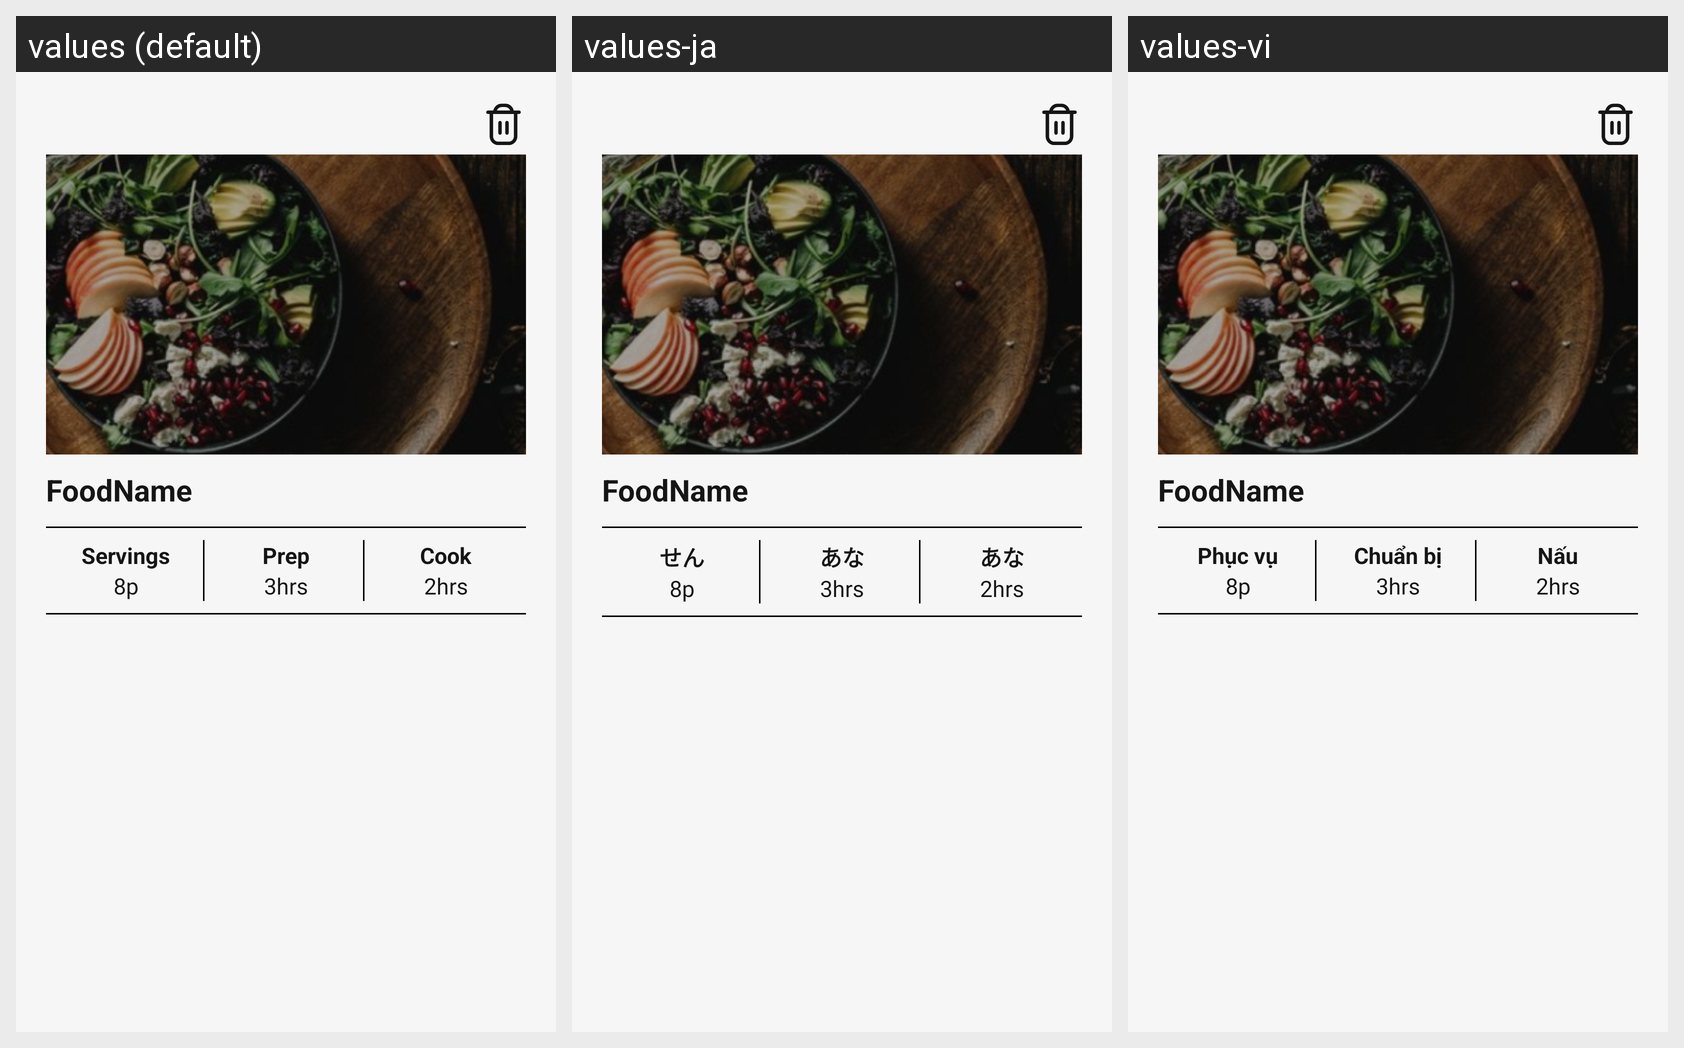

Here is an Android app screen in its default locale and in the app's own translations. Write out the translated-string differences for the strings that appear on this screen.
Android screen res/layout/rv_user_recipe.xml rendered under 3 locales, left to right: values (default), values-ja, values-vi. Device: Nexus 5 (rendered at 1080×1920; each locale shown at half size, 540×960, under a caption strip naming it); theme Theme.QuychMeal.
Strings drawn on this screen, with the default value and each locale's value (text and hints the layout hard-codes, and strings that could not be matched under every locale, appear in the picture but are not listed):

servings
  values: Servings
  values-ja: せん
  values-vi: Phục vụ

prep
  values: Prep
  values-ja: あな
  values-vi: Chuẩn bị

cook
  values: Cook
  values-ja: あな
  values-vi: Nấu
